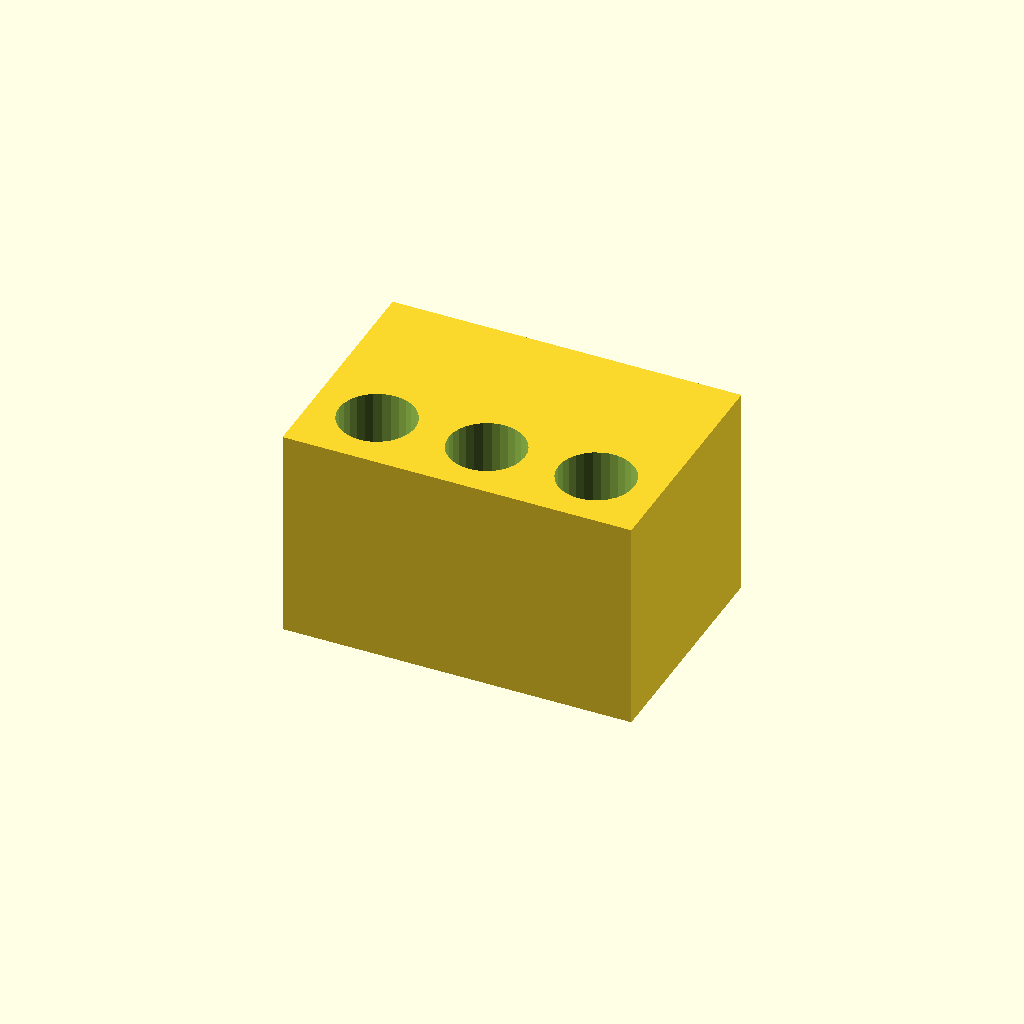
Cell 1: rendered with the file's own defaults.
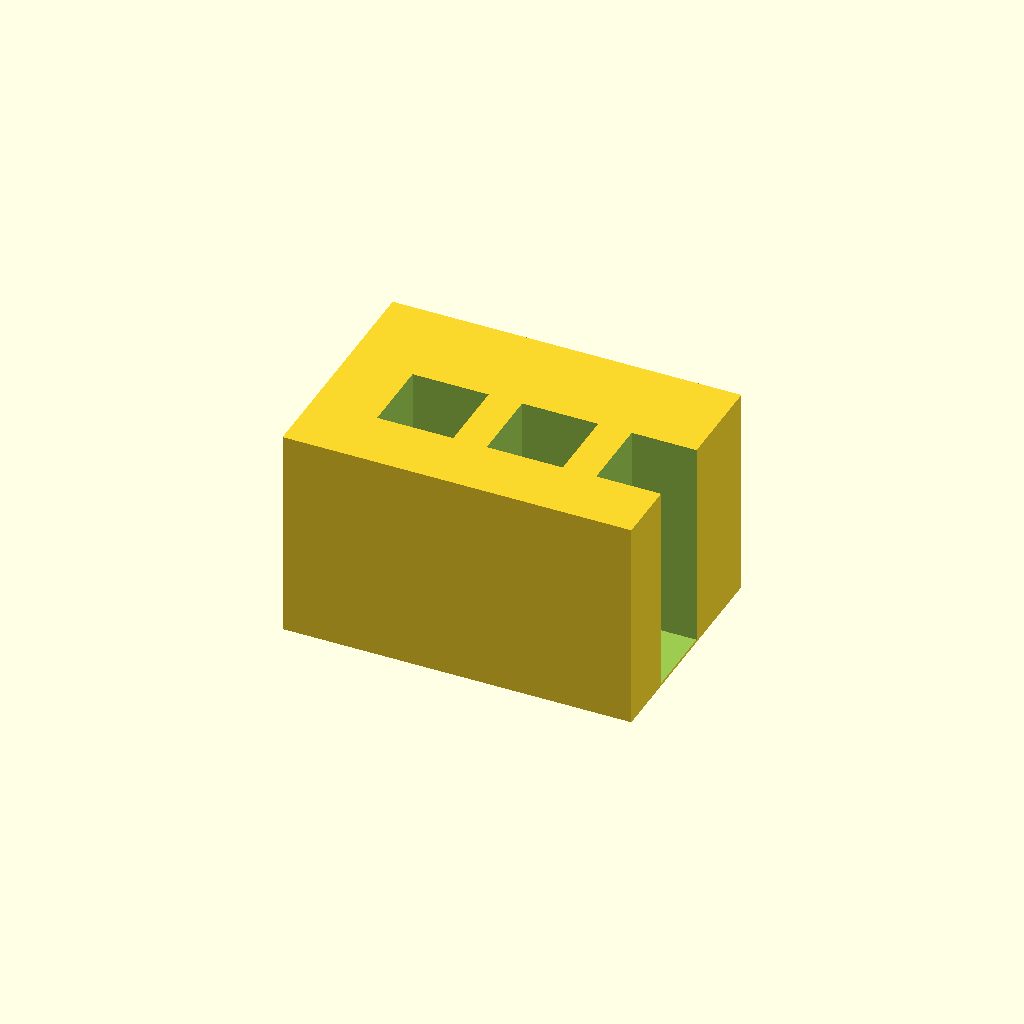
Cell 2: the same model with _shape = 2.
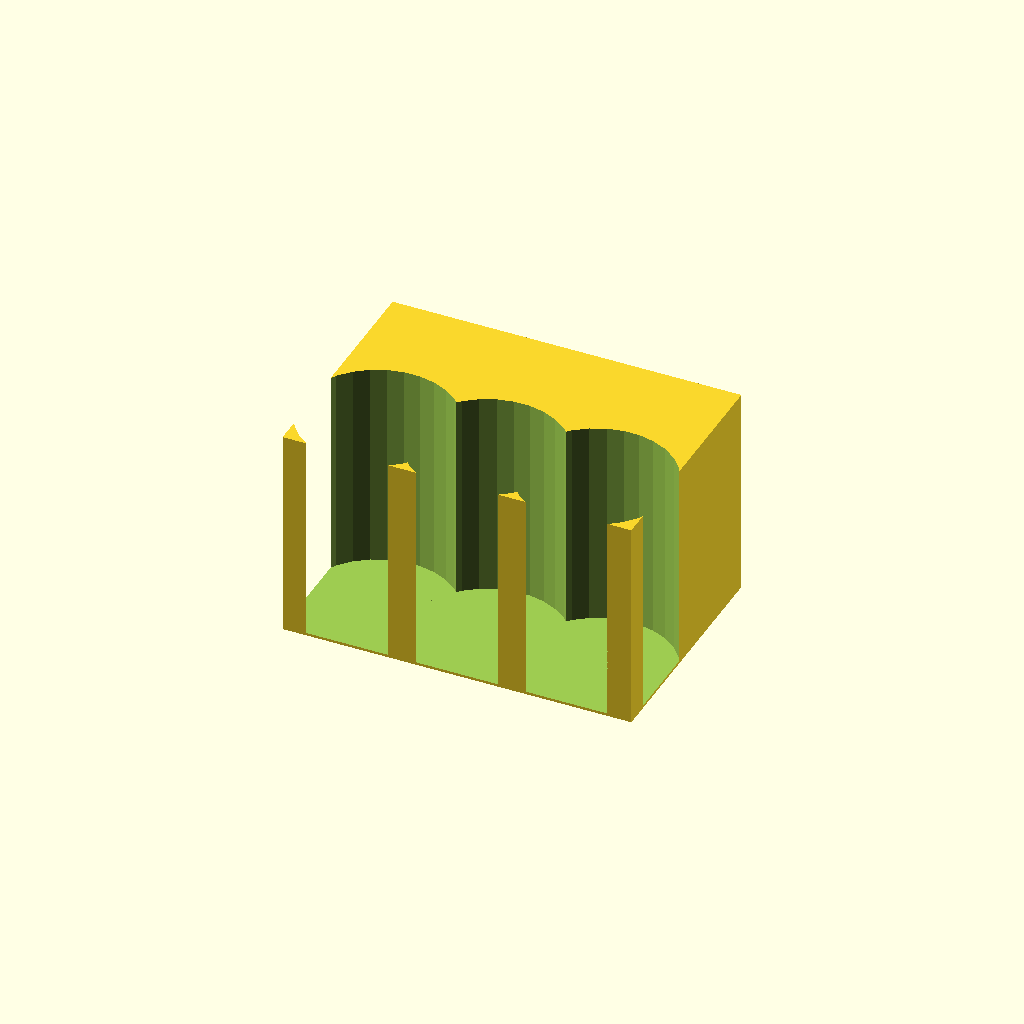
Cell 3 — _diameter set to 58, the other parameters unchanged.
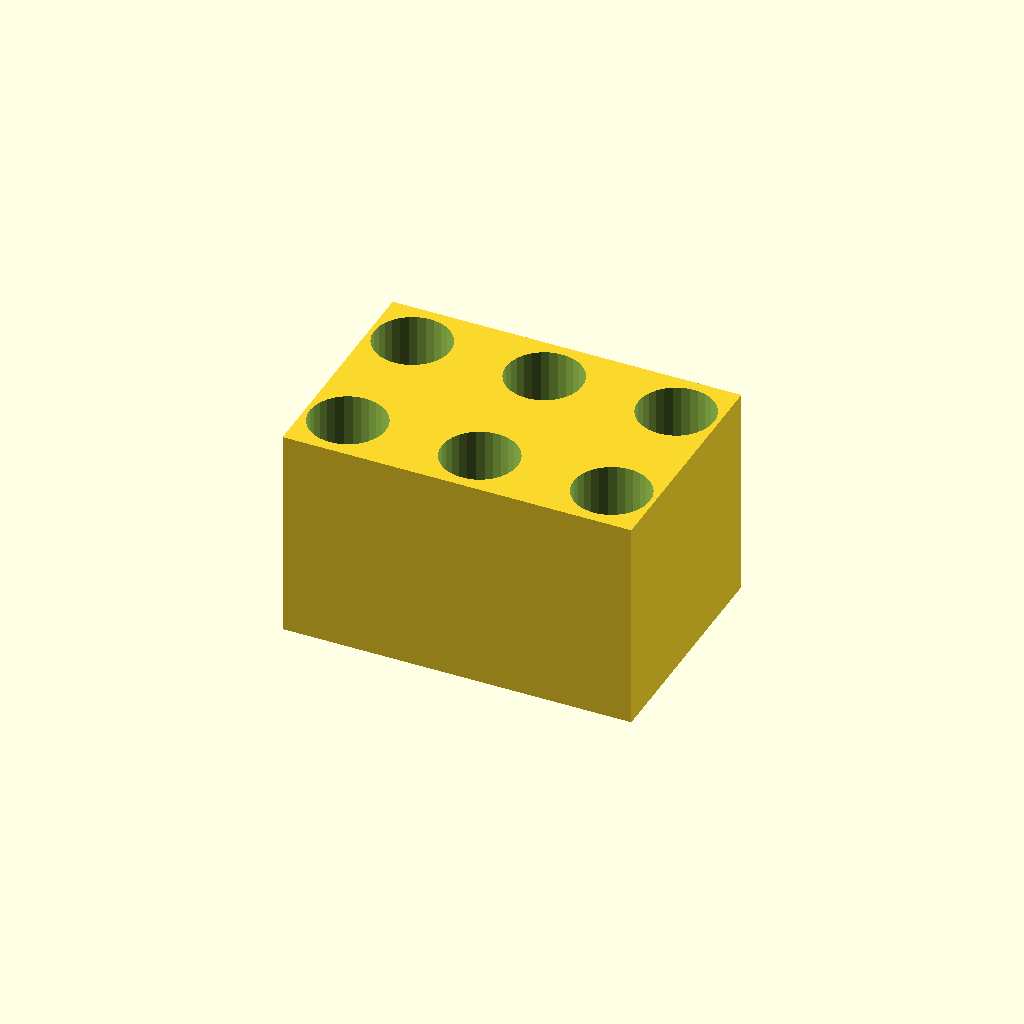
Cell 4: the same model with cap_diameter = 68.32.
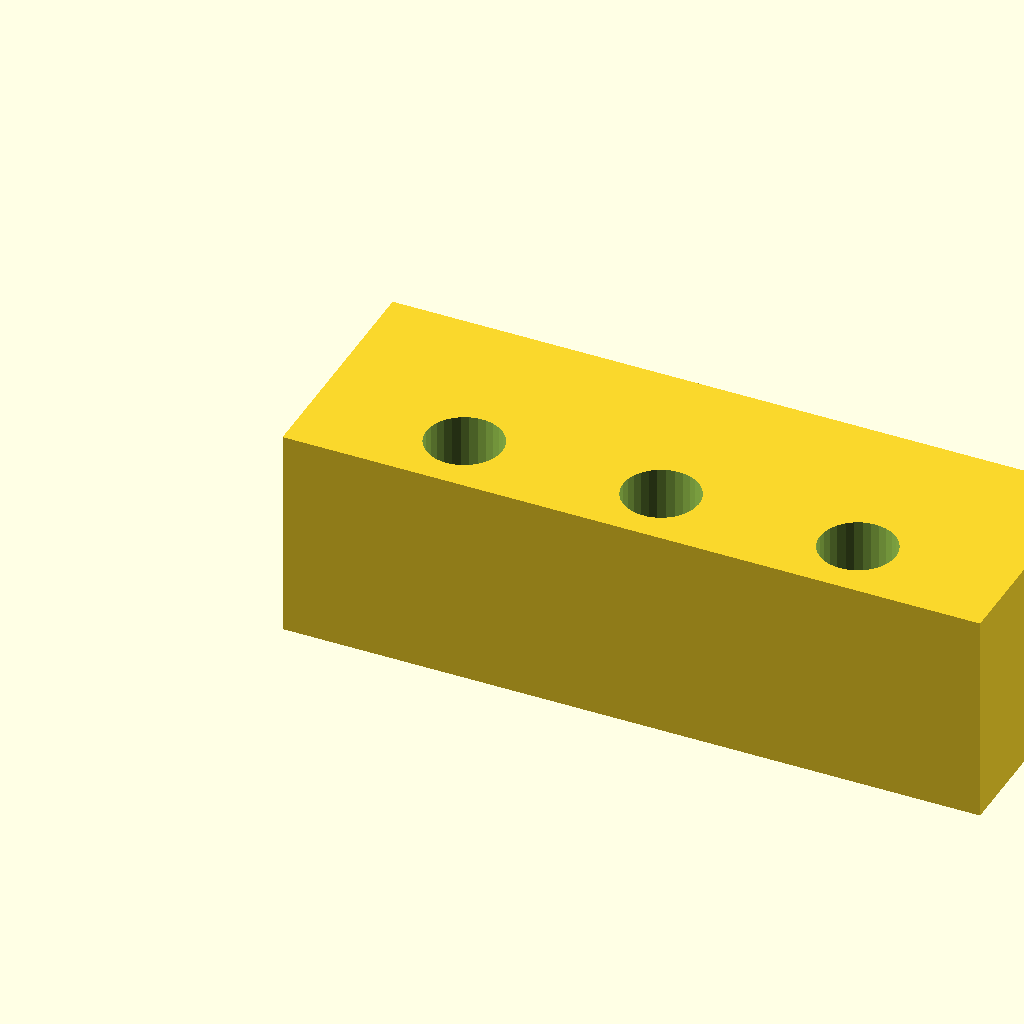
Cell 5: _length = 266 (everything else at default).
One fixed orthographic camera (rotation 55°, 0°, 25°; colour scheme Cornfield) for every cell.
Source of the model, macos/system/library/openscad/0060_Centrifuge_rack.scad:
// [FL_INDEX: keywords="openscad, 3d_parametric, Centrifuge_rack, csg_solid" | COT="Parametric OpenSCAD design from 3DCodeverse"]
// Title: Centrifuge rack

//Shape of Tube
_shape = 1; //[1:Cylinder,2:Square,3:Pentagon,4:Hexagon,5:Heptagon,6:Octagon]

/*
//Type of Tube
tube_type = 1; //[1:50mL Falcon, 2:15mL Corning, 3:5mL Culture Tube, 4:Other]
*/

// Tube Diameter, 
_diameter = 29;

// Cap Diameter,
cap_diameter = 34.16; 

// Thickness of the base under the tubes
_base = 1;

// Height of rack, plus thickness of base
_height = 80 + _base;

// Length of rack
_length = 133;

// Width of rack
_width = 90;

// Number of tube across
_columns = 3;

// Number of tubes deep
_rows = 2;






module tube(shape, diameter, height)
{
	if(shape == 1)
	{
		cylinder(height, diameter/2, diameter/2);
	}
	if(shape == 2)
	{
		cube([diameter,diameter,height]);
	}
	if(shape == 3)
	{
		linear_extrude(height) circle(diameter/2,$fn=5);
	}
	if(shape == 4)
	{
		linear_extrude(height) circle(diameter/2,$fn=6);
	}
	if(shape == 5)
	{
		linear_extrude(height) circle(diameter/2,$fn=7);
	}
	if(shape == 6)
	{
		linear_extrude(height) circle(diameter/2,$fn=8);
	}
}

module tubeColumn(shape, diameter, height, columns, length, capDiameter)
{
	spacing = (length - (capDiameter*columns)) / (columns + 1);
	for ( x = [spacing + capDiameter/2 : capDiameter + spacing : spacing*columns + capDiameter*(columns - 1) + capDiameter/2])
	{
		translate([x,0,0])tube(shape, diameter, height);
	}
}

module tubeArray(shape, diameter, height, rows, width, columns, length, capDiameter)
{
	spacing = (width - (capDiameter*rows)) / (rows + 1);
	for ( y = [spacing + capDiameter/2 : capDiameter + spacing : spacing*rows + capDiameter*(rows - 1) + capDiameter/2])
	{
		translate([0,y,0])tubeColumn(shape, diameter, height, columns, length, capDiameter);
	}
}

module base(height, length, width)
{
	cube([length, width, height]);
}


difference() 
{
	base(_height,_length,_width);
	translate([0,0,_base])tubeArray(_shape,_diameter,_height,_rows,_width,_columns,_length,cap_diameter);
}
Customizer parameters (derived from the source; name, type, default, range or options):
_shape: number, default 1, options 1, 2, 3, 4, 5, 6
_diameter: number, default 29
cap_diameter: number, default 34.16
_base: number, default 1
_length: number, default 133
_width: number, default 90
_columns: number, default 3
_rows: number, default 2
